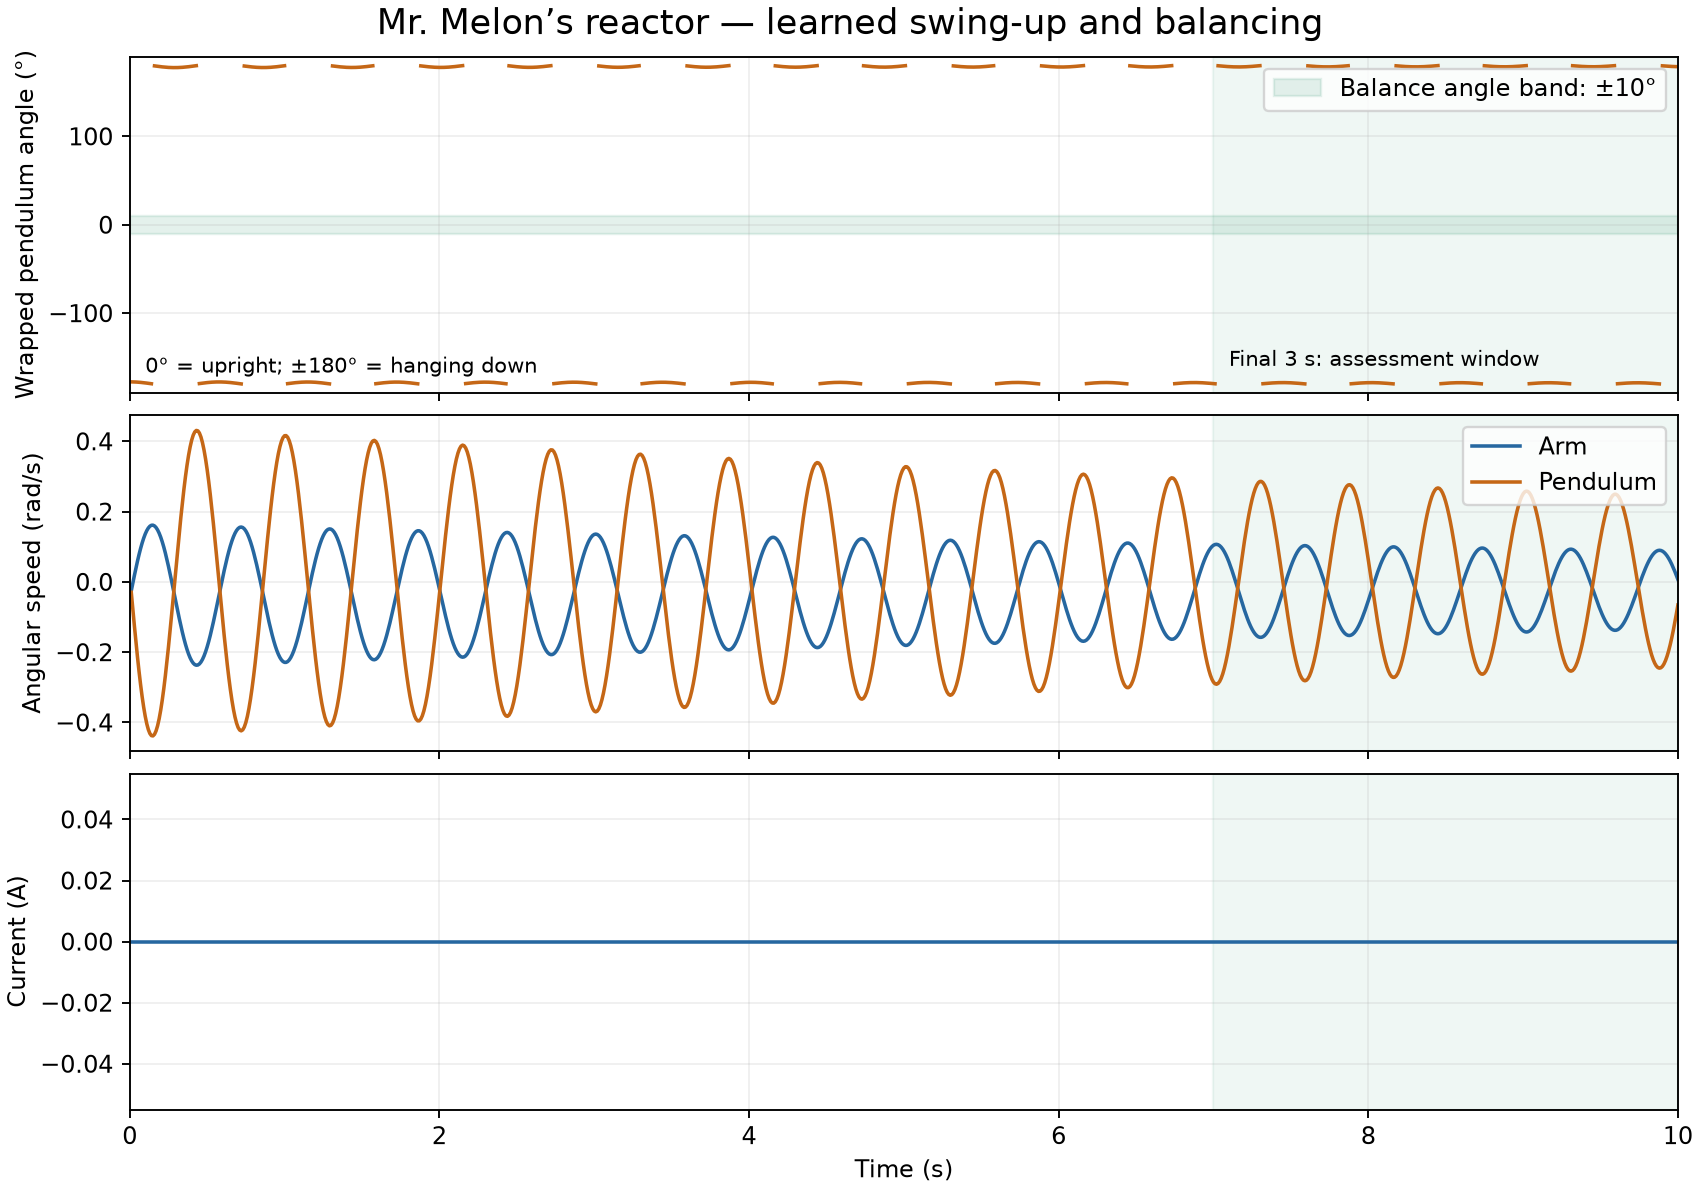

The table this chart was drawn from, first rows:
time_s, theta_rad, alpha_rad, theta_dot_rad_s, alpha_dot_rad_s, current_A, reward
0.01, 0.002314, 3.182, -0.02543, -0.02973, 0.0, -3.847
0.02, 0.00217, 3.181, -0.003427, -0.07768, 0.0, -3.847
0.03, 0.002244, 3.18, 0.01812, -0.1247, 0.0, -3.847
0.04, 0.00253, 3.179, 0.03895, -0.1701, 0.0, -3.847
0.05, 0.003019, 3.177, 0.05883, -0.2135, 0.0, -3.847
0.06, 0.003702, 3.174, 0.07751, -0.2543, 0.0, -3.847
0.07, 0.004565, 3.172, 0.09478, -0.292, 0.0, -3.847
0.08, 0.005592, 3.169, 0.1104, -0.3261, 0.0, -3.846
0.09, 0.006767, 3.165, 0.1243, -0.3564, 0.0, -3.846
0.1, 0.008071, 3.162, 0.1361, -0.3823, 0.0, -3.846
0.11, 0.009482, 3.158, 0.1458, -0.4036, 0.0, -3.846
0.12, 0.01098, 3.153, 0.1533, -0.42, 0.0, -3.846
0.13, 0.01254, 3.149, 0.1584, -0.4313, 0.0, -3.846
0.14, 0.01414, 3.145, 0.1611, -0.4374, 0.0, -3.846
0.15, 0.01575, 3.14, 0.1614, -0.4383, 0.0, -3.846
0.16, 0.01736, 3.136, 0.1593, -0.4338, 0.0, -3.846
0.17, 0.01893, 3.132, 0.1547, -0.4241, 0.0, -3.846
0.18, 0.02045, 3.128, 0.1478, -0.4093, 0.0, -3.846
0.19, 0.02188, 3.124, 0.1387, -0.3896, 0.0, -3.846
0.2, 0.02321, 3.12, 0.1274, -0.3653, 0.0, -3.846
0.21, 0.02442, 3.116, 0.1141, -0.3366, 0.0, -3.846
0.22, 0.02549, 3.113, 0.09905, -0.3039, 0.0, -3.847
0.23, 0.0264, 3.11, 0.08232, -0.2675, 0.0, -3.847
0.24, 0.02713, 3.108, 0.06416, -0.2281, 0.0, -3.847
0.25, 0.02768, 3.106, 0.04479, -0.186, 0.0, -3.847
0.26, 0.02802, 3.104, 0.02445, -0.1417, 0.0, -3.847
0.27, 0.02816, 3.103, 0.003383, -0.09578, 0.0, -3.847
0.28, 0.02809, 3.102, -0.01817, -0.04879, 0.0, -3.847
0.29, 0.0278, 3.102, -0.03994, -0.001271, 0.0, -3.847
0.3, 0.02729, 3.102, -0.06169, 0.0462, 0.0, -3.847
0.31, 0.02657, 3.103, -0.08315, 0.09307, 0.0, -3.847
0.32, 0.02563, 3.104, -0.1041, 0.1388, 0.0, -3.847
0.33, 0.02449, 3.106, -0.1242, 0.1828, 0.0, -3.847
0.34, 0.02315, 3.108, -0.1433, 0.2246, 0.0, -3.847
0.35, 0.02163, 3.11, -0.1612, 0.2636, 0.0, -3.847
0.36, 0.01993, 3.113, -0.1775, 0.2995, 0.0, -3.847
0.37, 0.01808, 3.116, -0.1923, 0.3318, 0.0, -3.846
0.38, 0.01609, 3.12, -0.2051, 0.36, 0.0, -3.846
0.39, 0.01399, 3.123, -0.216, 0.3839, 0.0, -3.846
0.4, 0.01178, 3.127, -0.2247, 0.4031, 0.0, -3.846
0.41, 0.009499, 3.131, -0.2312, 0.4175, 0.0, -3.846
0.42, 0.007164, 3.136, -0.2354, 0.4268, 0.0, -3.846
0.43, 0.004799, 3.14, -0.2371, 0.4309, 0.0, -3.846
0.44, 0.002429, 3.144, -0.2365, 0.4299, 0.0, -3.846
0.45, 7.689569025609724e-05, 3.148, -0.2335, 0.4237, 0.0, -3.846
0.46, -0.002233, 3.153, -0.2282, 0.4123, 0.0, -3.846
0.47, -0.004479, 3.157, -0.2205, 0.396, 0.0, -3.846
0.48, -0.006637, 3.16, -0.2107, 0.375, 0.0, -3.846
0.49, -0.008686, 3.164, -0.1989, 0.3495, 0.0, -3.846
0.5, -0.01061, 3.167, -0.1851, 0.3198, 0.0, -3.847
0.51, -0.01238, 3.171, -0.1696, 0.2863, 0.0, -3.847
0.52, -0.014, 3.173, -0.1526, 0.2495, 0.0, -3.847
0.53, -0.01543, 3.175, -0.1342, 0.2097, 0.0, -3.847
0.54, -0.01668, 3.177, -0.1148, 0.1674, 0.0, -3.847
0.55, -0.01772, 3.179, -0.09446, 0.1233, 0.0, -3.847
0.56, -0.01856, 3.18, -0.0735, 0.07768, 0.0, -3.847
0.57, -0.01919, 3.18, -0.05215, 0.03122, 0.0, -3.848
0.58, -0.01961, 3.18, -0.03068, -0.01554, 0.0, -3.848
0.59, -0.01981, 3.18, -0.009327, -0.06207, 0.0, -3.848
0.6, -0.01979, 3.179, 0.01165, -0.1078, 0.0, -3.847
... 940 more rows
